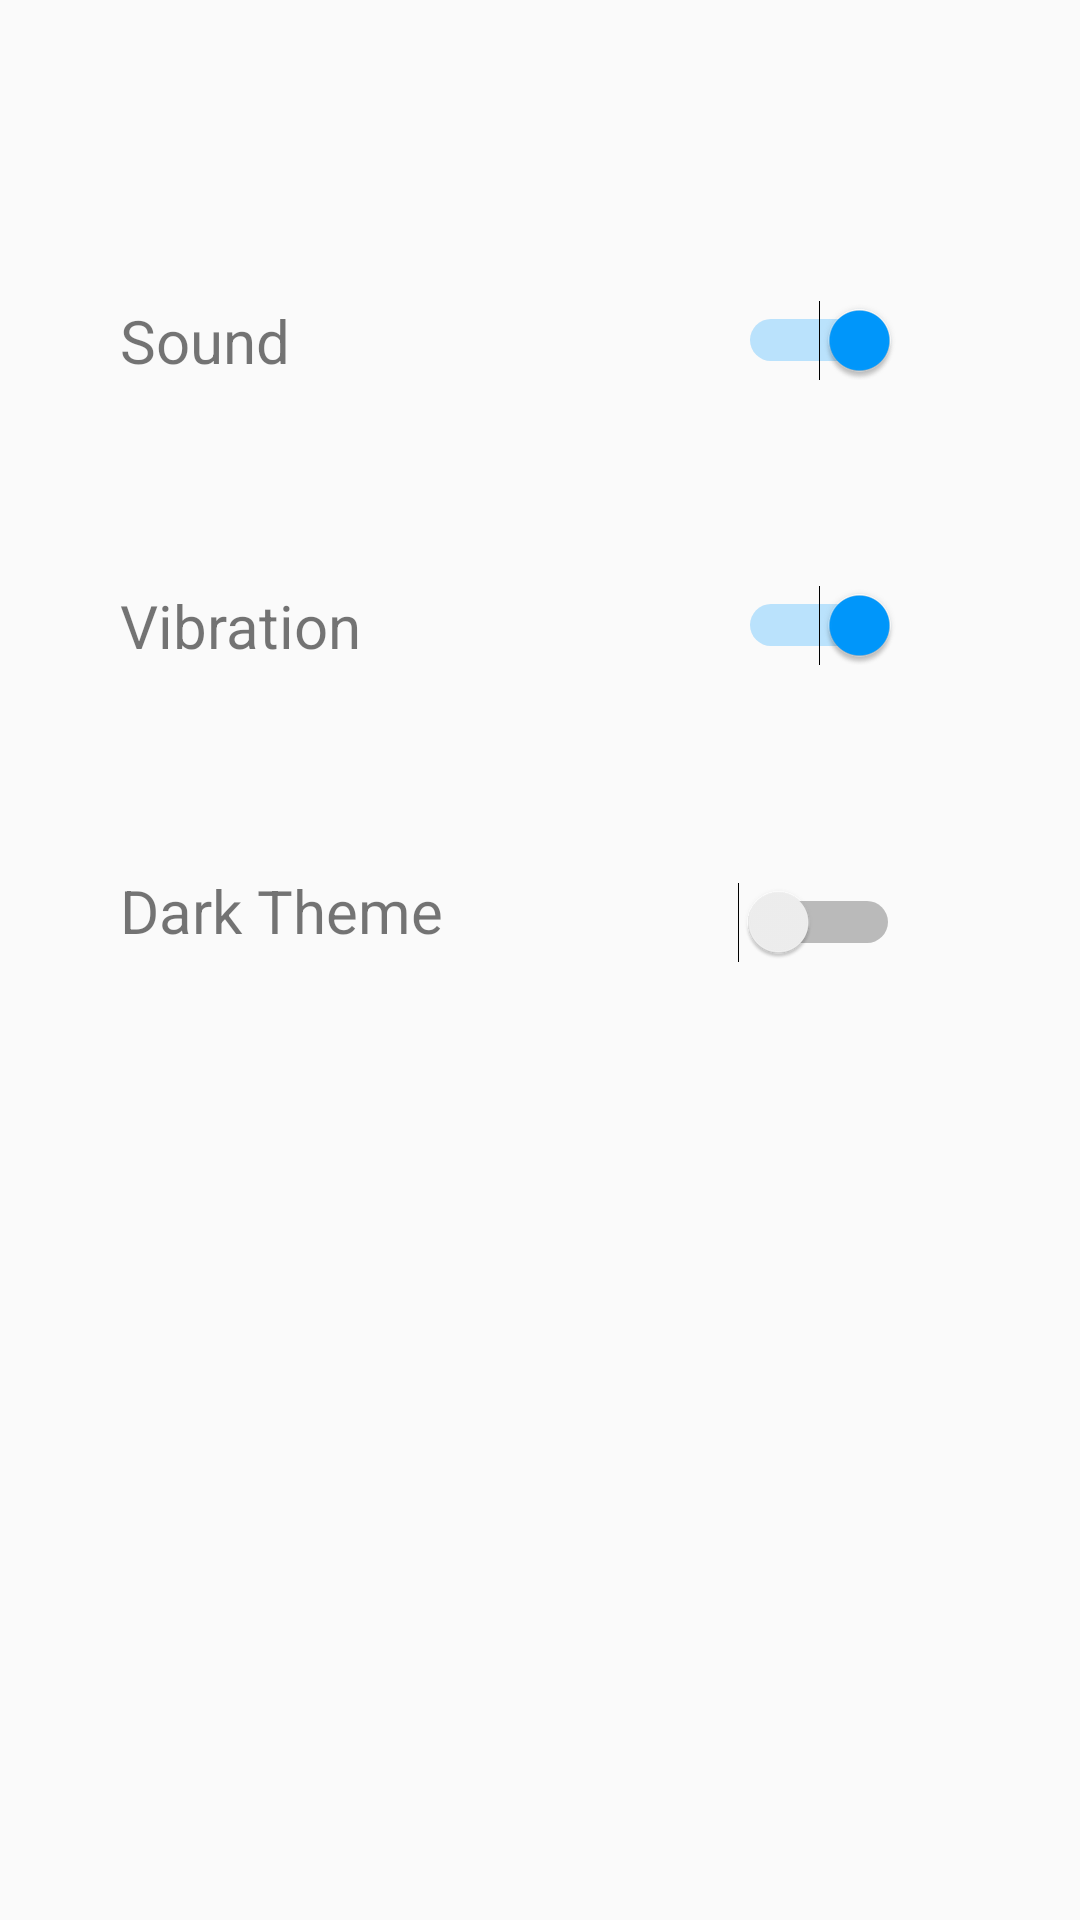

Layout XML and referenced resources for this Android screen:
<!-- AndroidManifest.xml: application theme AppTheme -->
<!-- res/layout/activity_settings.xml -->
<?xml version="1.0" encoding="utf-8"?>
<android.support.constraint.ConstraintLayout
    xmlns:android="http://schemas.android.com/apk/res/android"
    xmlns:app="http://schemas.android.com/apk/res-auto"
    android:layout_width="match_parent"
    android:layout_height="match_parent"
    >
    
    <TextView
        android:id="@+id/tvSound"
        android:layout_width="wrap_content"
        android:layout_height="wrap_content"
        android:layout_marginStart="40dp"
        android:layout_marginTop="100dp"
        android:text="@string/Sound"
        android:textSize="20sp"
        app:layout_constraintStart_toStartOf="parent"
        app:layout_constraintTop_toTopOf="parent" />

    
    <Switch
        android:id="@+id/swSound"
        android:layout_width="wrap_content"
        android:layout_height="wrap_content"
        android:layout_marginTop="100dp"
        android:layout_marginEnd="60dp"
        android:checked="true"
        android:onClick="saveSettings"
        app:layout_constraintEnd_toEndOf="parent"
        app:layout_constraintTop_toTopOf="parent"/>

    
    <Switch
        android:id="@+id/swVibration"
        android:layout_width="wrap_content"
        android:layout_height="wrap_content"
        android:layout_marginTop="68dp"
        android:layout_marginEnd="60dp"
        android:checked="true"
        android:onClick="saveSettings"
        app:layout_constraintEnd_toEndOf="parent"
        app:layout_constraintTop_toBottomOf="@+id/swSound" />

    
    <TextView
        android:id="@+id/tvVibration"
        android:layout_width="wrap_content"
        android:layout_height="wrap_content"
        android:layout_marginStart="40dp"
        android:layout_marginTop="68dp"
        android:text="@string/Vibration"
        android:textSize="20sp"
        app:layout_constraintEnd_toEndOf="parent"
        app:layout_constraintHorizontal_bias="0.0"
        app:layout_constraintStart_toStartOf="parent"
        app:layout_constraintTop_toBottomOf="@+id/tvSound" />

    
    <TextView
        android:id="@+id/tvDark"
        android:layout_width="wrap_content"
        android:layout_height="wrap_content"
        android:layout_marginStart="40dp"
        android:layout_marginTop="68dp"
        android:text="@string/Dark_Theme"
        android:textSize="20sp"
        app:layout_constraintStart_toStartOf="parent"
        app:layout_constraintTop_toBottomOf="@+id/tvVibration" />

    
    <Switch
        android:id="@+id/swDark"
        android:layout_width="wrap_content"
        android:layout_height="wrap_content"
        android:layout_marginTop="72dp"
        android:layout_marginEnd="60dp"
        android:onClick="saveSettings"
        app:layout_constraintEnd_toEndOf="parent"
        app:layout_constraintTop_toBottomOf="@+id/swVibration" />

</android.support.constraint.ConstraintLayout>
<!-- resources referenced by this layout -->
<resources>
  <string name="Dark_Theme">Dark Theme</string>
  <string name="Sound">Sound</string>
  <string name="Vibration">Vibration</string>
  <style name="AppTheme" parent="Theme.AppCompat.DayNight">
          
          <item name="colorPrimary">@color/colorDarkgrey</item>
          <item name="colorPrimaryDark">@color/colorBlack</item>
          <item name="colorAccent">@color/colorAccent</item>
      </style>
  <color name="colorDarkgrey">#808080</color>
  <color name="colorBlack">#000000</color>
  <color name="colorAccent">#0099ff</color>
</resources>
